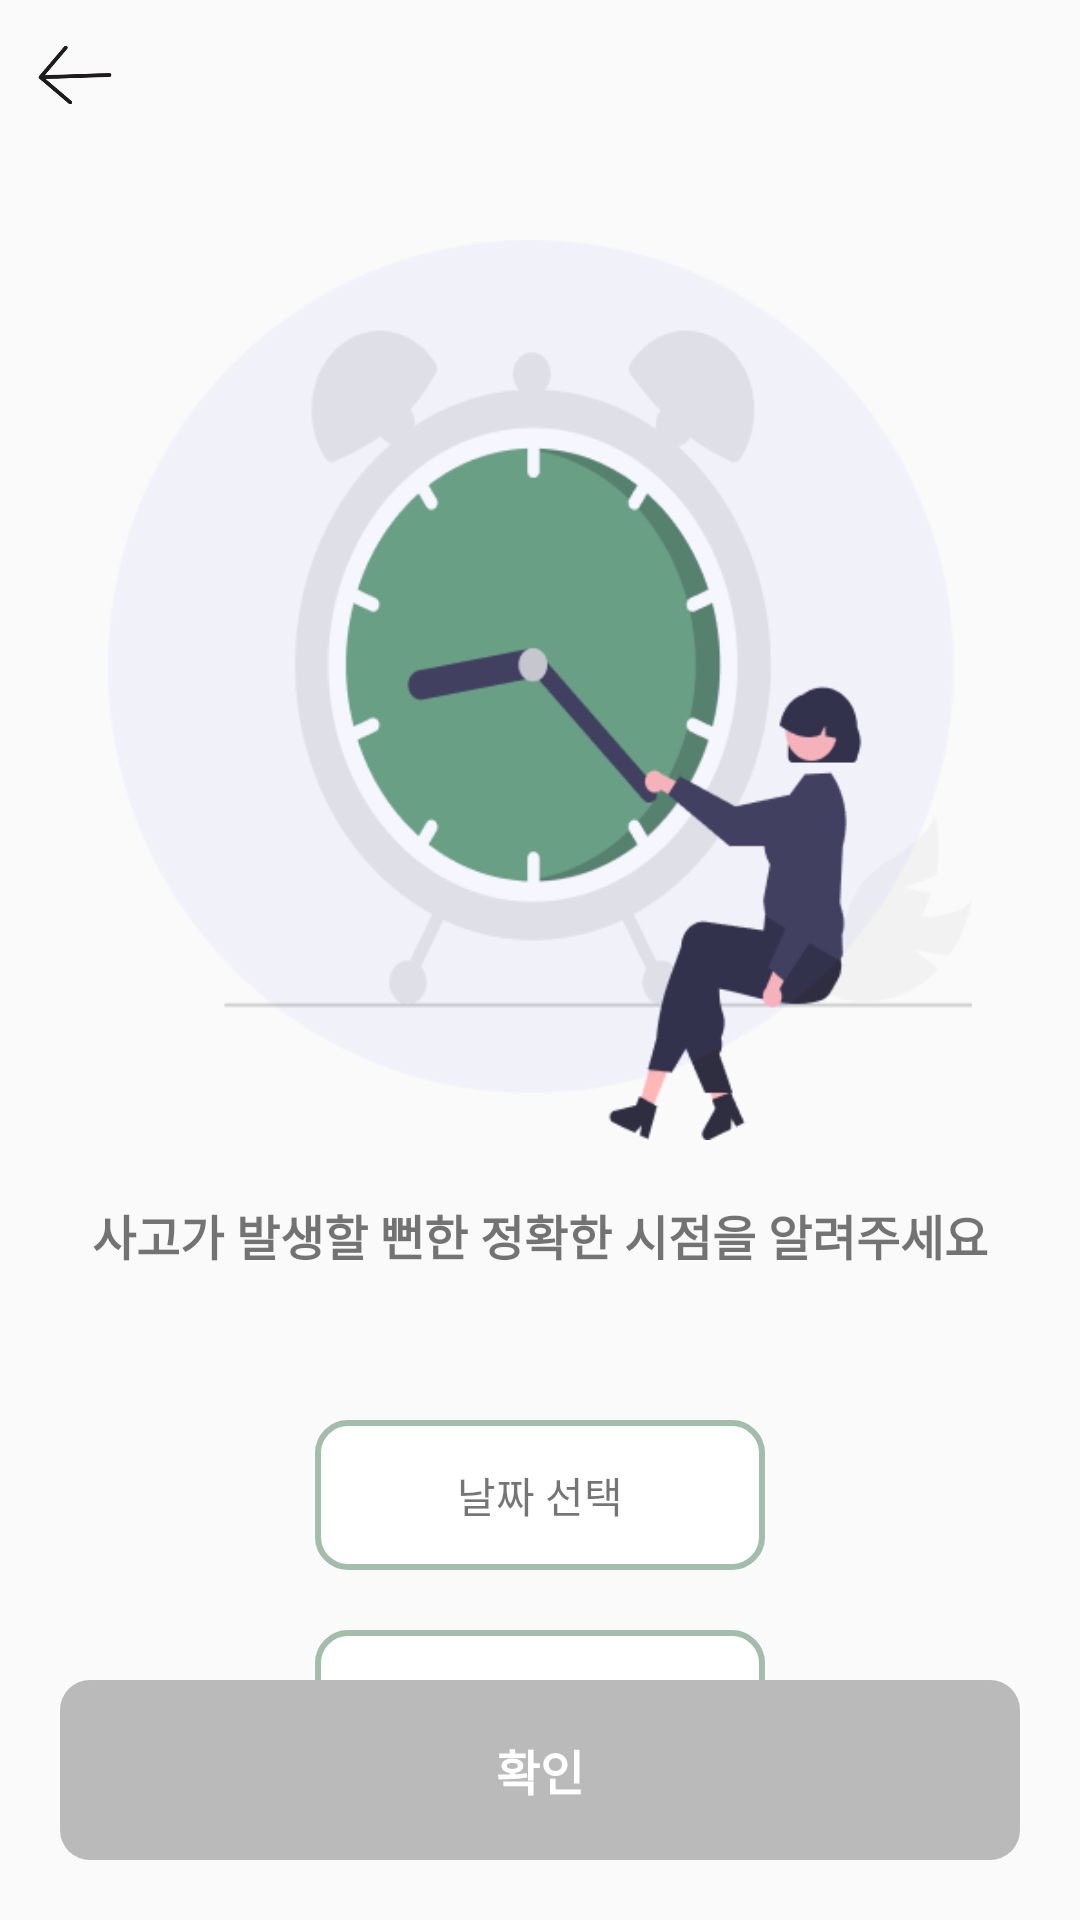

This screen was rendered from an Android layout file. Write that file and the resources it references.
<!-- AndroidManifest.xml: application theme Theme.RoadKill -->
<!-- res/layout/activity_nearmiss_time_detail.xml -->
<?xml version="1.0" encoding="utf-8"?>
<androidx.constraintlayout.widget.ConstraintLayout xmlns:android="http://schemas.android.com/apk/res/android"
    xmlns:tools="http://schemas.android.com/tools"
    android:layout_width="match_parent"
    android:layout_height="match_parent"
    xmlns:app="http://schemas.android.com/apk/res-auto">

    <ImageView
        android:id="@+id/iv_back_arrow"
        android:layout_width="30dp"
        android:layout_height="30dp"
        android:src="@drawable/back_arrow"
        app:layout_constraintTop_toTopOf="parent"
        app:layout_constraintStart_toStartOf="parent"
        android:layout_margin="10dp"/>

    <ImageView
        android:id="@+id/iv_icon"
        android:layout_width="300dp"
        android:layout_height="300dp"
        android:src="@drawable/time"
        app:layout_constraintTop_toTopOf="parent"
        app:layout_constraintStart_toStartOf="parent"
        app:layout_constraintEnd_toEndOf="parent"
        android:layout_marginTop="80dp"/>

    <TextView
        android:id="@+id/tv_text"
        android:layout_width="wrap_content"
        android:layout_height="wrap_content"
        android:text="사고가 발생할 뻔한 정확한 시점을 알려주세요"
        android:textSize="16sp"
        android:textStyle="bold"
        app:layout_constraintTop_toBottomOf="@+id/iv_icon"
        app:layout_constraintStart_toStartOf="parent"
        app:layout_constraintEnd_toEndOf="parent"
        android:layout_marginTop="20dp"
        android:layout_marginHorizontal="30dp" />

    <TextView
        android:id="@+id/tv_date"
        android:background="@drawable/green_round_stroke_background"
        android:layout_width="150dp"
        android:layout_height="50dp"
        android:text="날짜 선택"
        android:textAlignment="center"
        android:gravity="center"
        app:layout_constraintTop_toBottomOf="@+id/tv_text"
        app:layout_constraintStart_toStartOf="parent"
        app:layout_constraintEnd_toEndOf="parent"
        android:layout_marginTop="50dp" />

    <TextView
        android:id="@+id/tv_time"
        android:background="@drawable/green_round_stroke_background"
        android:layout_width="150dp"
        android:layout_height="50dp"
        android:text="시간 선택"
        android:textAlignment="center"
        android:gravity="center"
        app:layout_constraintTop_toBottomOf="@+id/tv_date"
        app:layout_constraintStart_toStartOf="parent"
        app:layout_constraintEnd_toEndOf="parent"
        android:layout_marginTop="20dp" />


    <androidx.constraintlayout.widget.ConstraintLayout
        android:layout_width="match_parent"
        android:layout_height="wrap_content"
        app:layout_constraintBottom_toBottomOf="parent"
        app:layout_constraintStart_toStartOf="parent"
        app:layout_constraintEnd_toEndOf="parent">

        <TextView
            android:id="@+id/tv_btn_2"
            android:layout_width="match_parent"
            android:layout_height="60dp"
            android:text="확인"
            android:textSize="16sp"
            android:textStyle="bold"
            android:textColor="@color/white"
            android:textAlignment="center"
            android:gravity="center"
            android:enabled="false"
            app:layout_constraintBottom_toBottomOf="parent"
            app:layout_constraintStart_toStartOf="parent"
            app:layout_constraintEnd_toEndOf="parent"
            android:layout_margin="20dp"
            android:background="@drawable/lightgrey_round_background"
            />
    </androidx.constraintlayout.widget.ConstraintLayout>

</androidx.constraintlayout.widget.ConstraintLayout>
<!-- resources referenced by this layout -->
<resources>
  <color name="white">#FFFFFFFF</color>
  <!-- drawable back_arrow: png bitmap (drawable, 5476 bytes) -->
  <!-- drawable green_round_stroke_background (drawable) -->
  <?xml version="1.0" encoding="utf-8"?>
  <shape xmlns:android="http://schemas.android.com/apk/res/android"
      android:shape="rectangle">
  
      <solid android:color="#FFFFFF" />
      <stroke
          android:width="2dp"
          android:color="#A3BDAC" />
  
      <corners
          android:topLeftRadius="10dp"
          android:topRightRadius="10dp"
          android:bottomLeftRadius="10dp"
          android:bottomRightRadius="10dp" />
  </shape>
  <!-- drawable lightgrey_round_background (drawable) -->
  <?xml version="1.0" encoding="utf-8"?>
  <shape xmlns:android="http://schemas.android.com/apk/res/android"
      android:shape="rectangle">
  
      <solid android:color="#bababa" />
  
      <corners
          android:topLeftRadius="10dp"
          android:topRightRadius="10dp"
          android:bottomLeftRadius="10dp"
          android:bottomRightRadius="10dp" />
  </shape>
  <!-- drawable time: png bitmap (drawable-v24, 34673 bytes) -->
  <style name="Theme.RoadKill" parent="Theme.AppCompat.Light">
          
          <item name="colorPrimary">@color/white</item>
          <item name="colorPrimaryVariant">@color/lightgrey</item>
          <item name="colorOnPrimary">@color/white</item>
          
          <item name="colorSecondary">@color/teal_200</item>
          <item name="colorSecondaryVariant">@color/teal_700</item>
          <item name="colorOnSecondary">@color/black</item>
          
          <item name="android:statusBarColor" tools:targetApi="l">?attr/colorPrimaryVariant</item>
          
      </style>
  <color name="lightgrey">#bababa</color>
  <color name="teal_200">#FF03DAC5</color>
  <color name="teal_700">#FF018786</color>
  <color name="black">#FF000000</color>
</resources>
